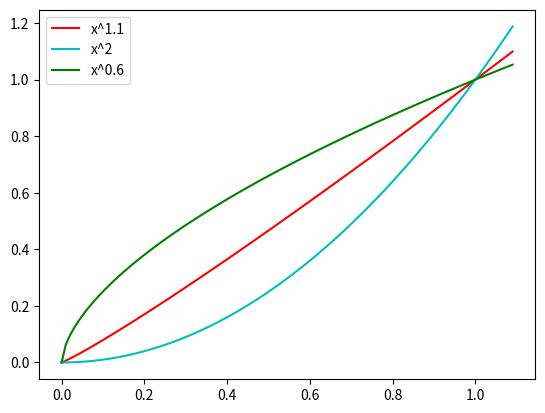

The matplotlib source for this figure:
# -*- coding: utf-8 -*-
"""
Created on Wed Oct  6 07:20:20 2021

@author: shiro
"""

import numpy as np
import matplotlib.pyplot as plt

plt.figure(1)
t= np.arange(0, 1.1, 0.01)
plt.plot(t, t**1.1, 'r',label="x^1.1")
plt.plot(t, t**2, 'c', label="x^2")
plt.plot(t, t**0.6, 'g', label="x^0.6")
plt.legend()
plt.show()